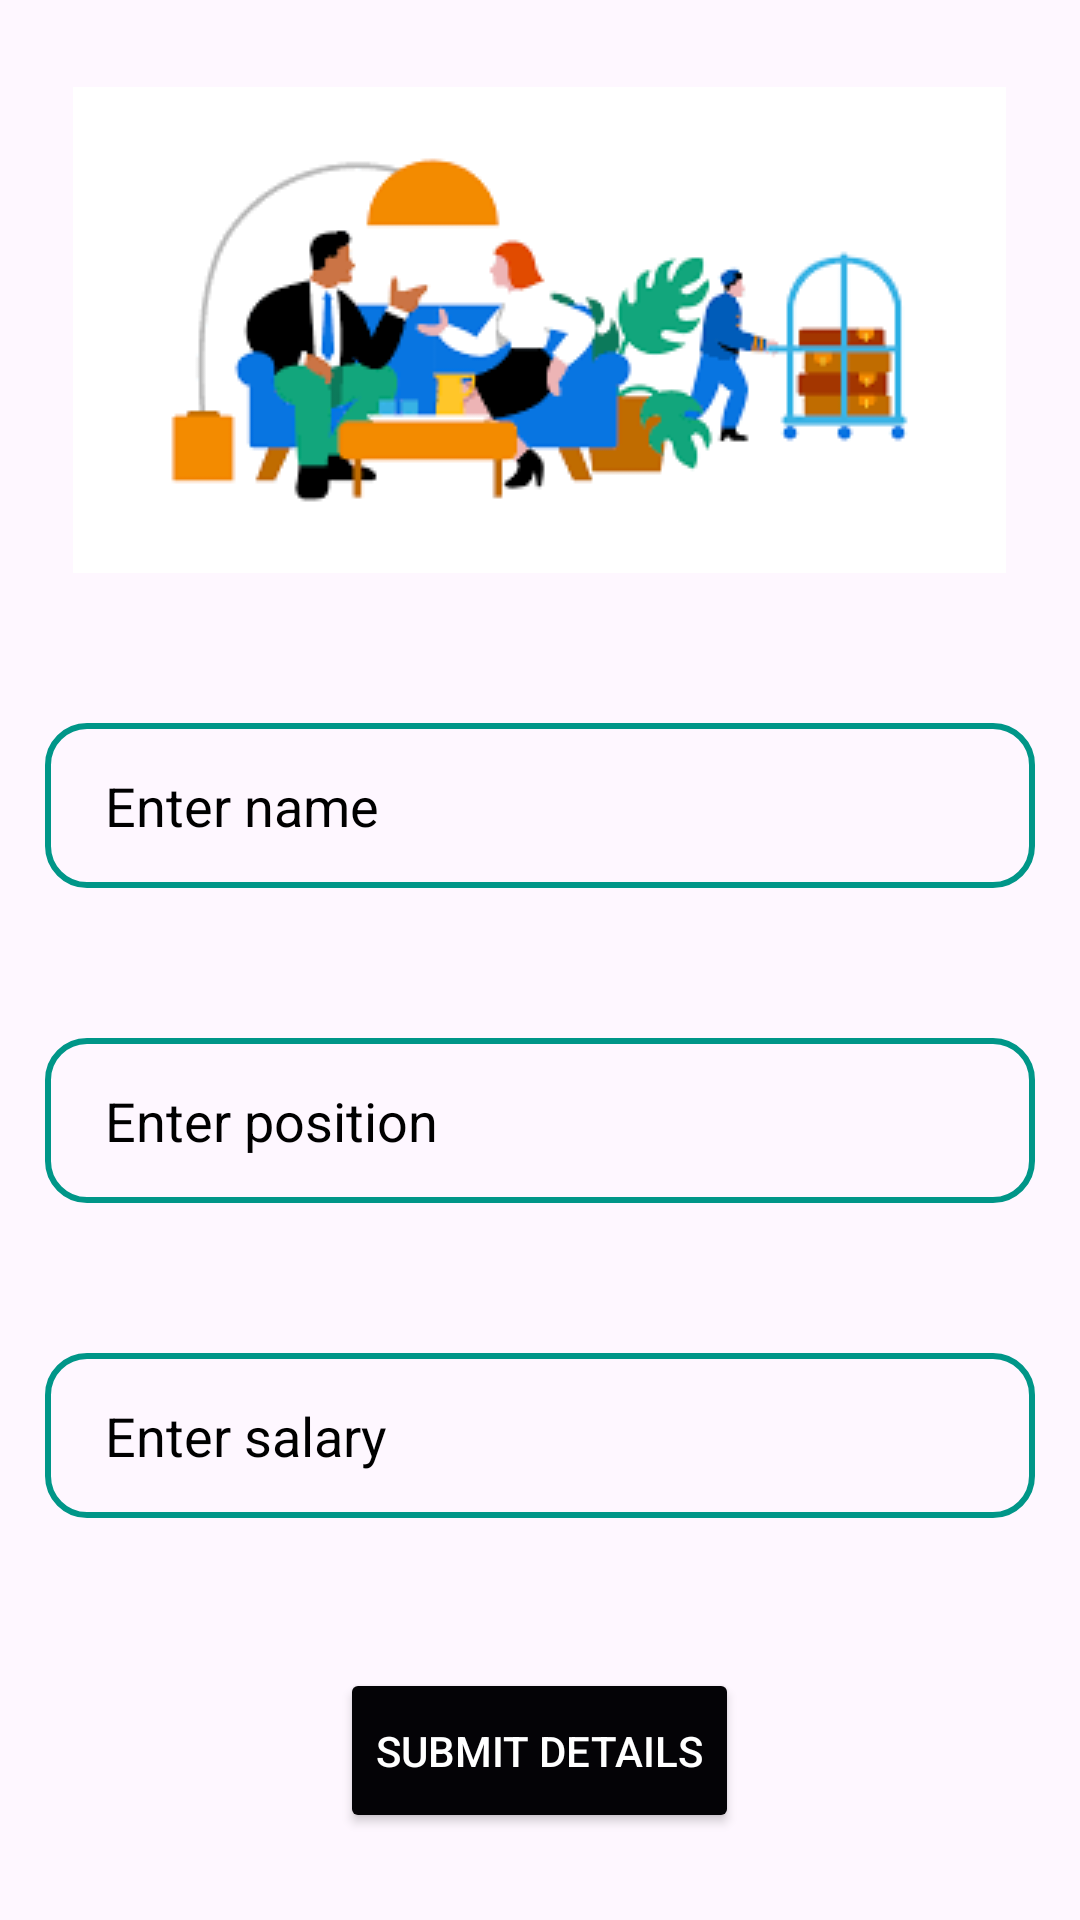

Produce the Android XML layout that renders to this screen, including the resource entries it uses.
<!-- AndroidManifest.xml: application theme Theme.KTDA -->
<!-- res/layout/activity_insertion.xml -->
<?xml version="1.0" encoding="utf-8"?>
<LinearLayout xmlns:android="http://schemas.android.com/apk/res/android"
    xmlns:app="http://schemas.android.com/apk/res-auto"
    xmlns:tools="http://schemas.android.com/tools"
    android:layout_width="match_parent"
    android:layout_height="match_parent"
    android:orientation="vertical"
    android:gravity="center"
    tools:context=".InsertionActivity">


    <ImageView
        android:layout_width="wrap_content"
        android:layout_height="wrap_content"
        android:src="@drawable/img_1" />

    <EditText
        android:id="@+id/name"
        android:layout_width="match_parent"
        android:layout_height="55dp"
        android:background="@drawable/custom_background"
        android:paddingLeft="20dp"
        android:layout_marginTop="50dp"
        android:layout_marginLeft="15dp"
        android:layout_marginRight="15dp"
        android:textColorHint="@color/black"
        android:ems="10"
        android:inputType="textPersonName"
        android:hint="Enter name" />

    <EditText
        android:id="@+id/position"
        android:layout_width="match_parent"
        android:layout_height="55dp"
        android:background="@drawable/custom_background"
        android:paddingLeft="20dp"
        android:layout_marginTop="50dp"
        android:layout_marginLeft="15dp"
        android:layout_marginRight="15dp"
        android:textColorHint="@color/black"
        android:ems="10"
        android:hint="Enter position" />

    <EditText
        android:id="@+id/salary"
        android:layout_width="match_parent"
        android:layout_height="55dp"
        android:background="@drawable/custom_background"
        android:paddingLeft="20dp"
        android:layout_marginTop="50dp"
        android:layout_marginLeft="15dp"
        android:layout_marginRight="15dp"
        android:textColorHint="@color/black"
        android:ems="10"
        android:hint="Enter salary" />

    <Button
        android:id="@+id/btnSave"
        android:layout_width="wrap_content"
        android:textColor="@color/white"
        android:layout_height="55dp"
        android:layout_gravity="center_horizontal"
        android:layout_marginTop="50dp"
        android:layout_marginLeft="15dp"
        android:layout_marginRight="15dp"
        android:backgroundTint="#040306"
        android:text="Submit Details" />

</LinearLayout>
<!-- resources referenced by this layout -->
<resources>
  <!-- drawable custom_background (drawable) -->
  <?xml version="1.0" encoding="utf-8"?>
  <shape xmlns:android="http://schemas.android.com/apk/res/android">
  
      <stroke android:color="#009688"
          android:width="2dp"/>
  
      <corners android:radius="13dp"/>
  
  </shape>
  <!-- drawable img_1: png bitmap (drawable, 8717 bytes) -->
  <style name="Theme.KTDA" parent="Base.Theme.KTDA" />
  <style name="Base.Theme.KTDA" parent="Theme.Material3.DayNight.NoActionBar">
          
          
      </style>
  <!-- not gathered from this repository: default colours our renderer supplied (Android Studio template values) -->
  <color name="black">#FF000000</color>
  <color name="white">#FFFFFFFF</color>
</resources>
